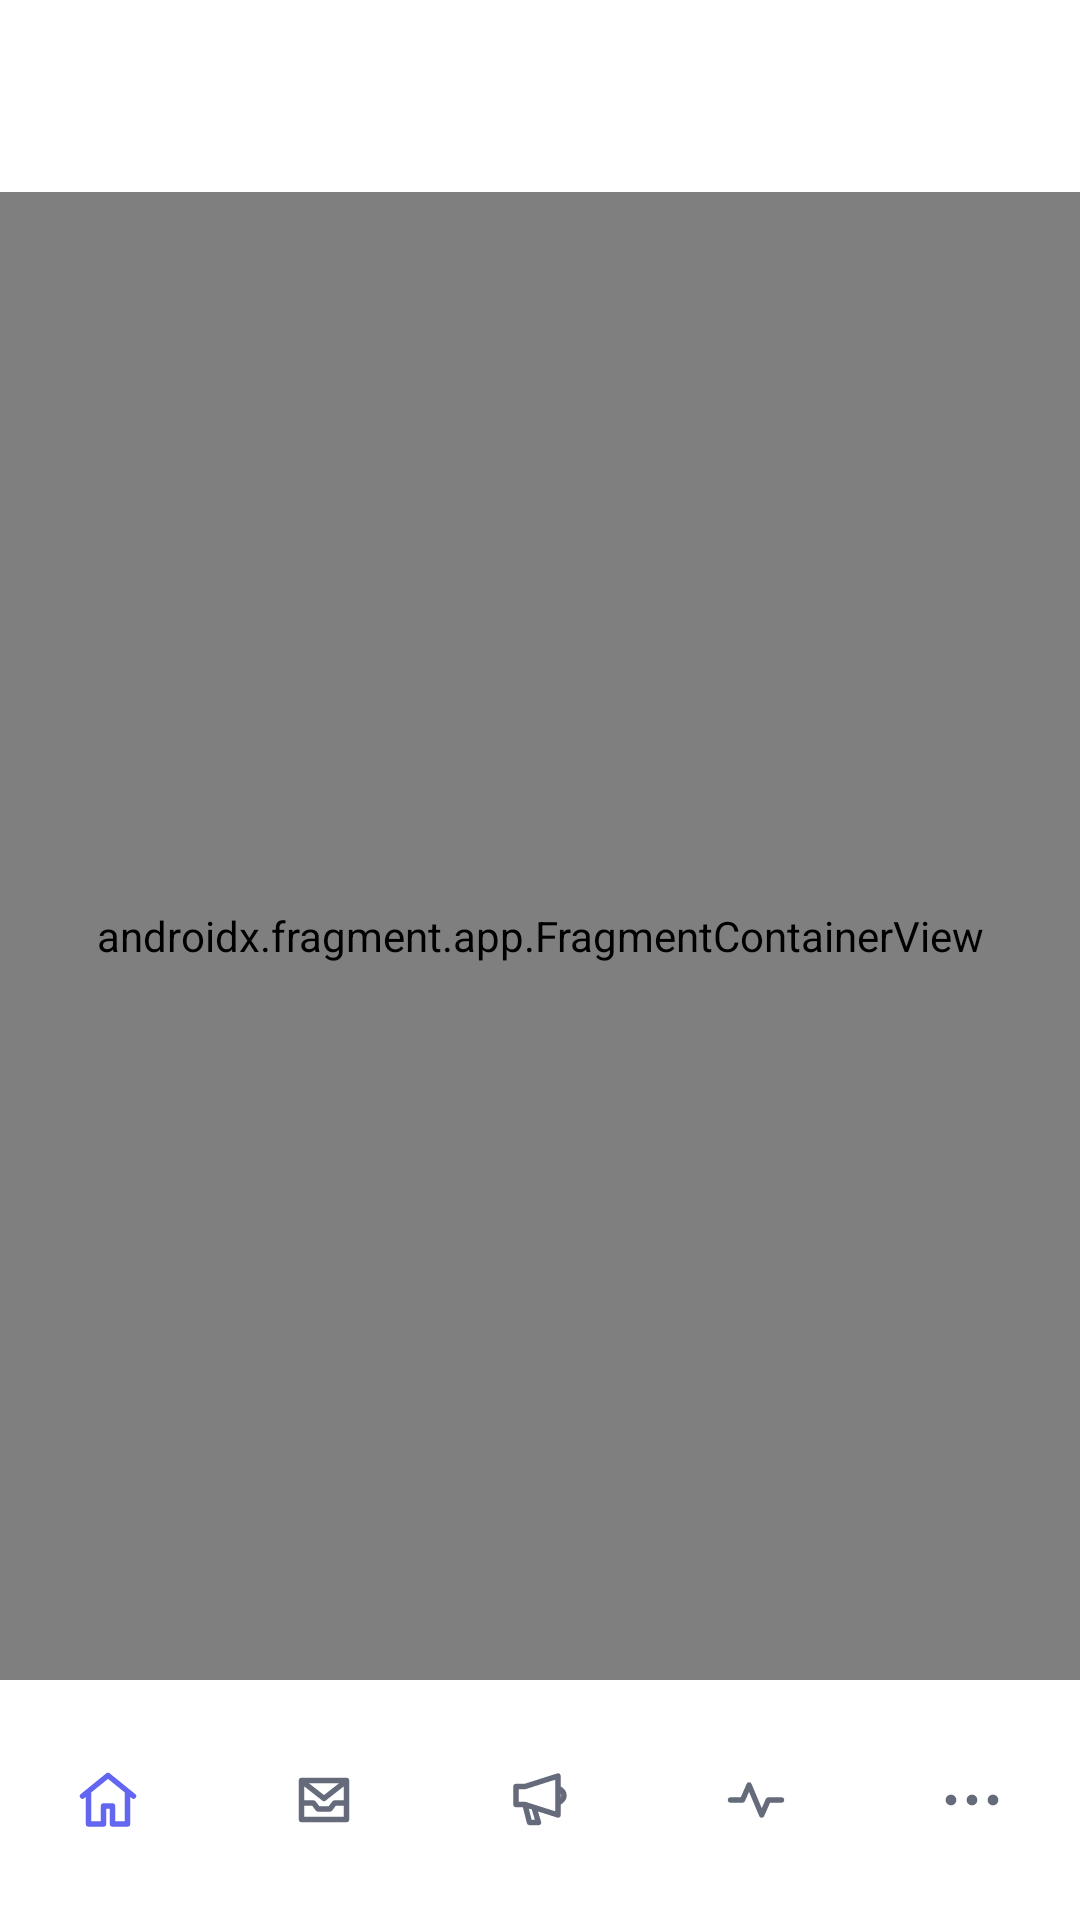

Layout XML and referenced resources for this Android screen:
<!-- AndroidManifest.xml: application theme Theme.ReachInbox -->
<!-- res/layout/activity_main.xml -->
<?xml version="1.0" encoding="utf-8"?>
<androidx.constraintlayout.widget.ConstraintLayout xmlns:android="http://schemas.android.com/apk/res/android"
    xmlns:app="http://schemas.android.com/apk/res-auto"
    xmlns:tools="http://schemas.android.com/tools"
    android:id="@+id/main"
    android:layout_width="match_parent"
    android:layout_height="match_parent"
    android:background="@color/md_theme_background"
    tools:context=".MainActivity">

    <com.google.android.material.appbar.AppBarLayout
        android:id="@+id/appBarLayout"
        android:layout_width="match_parent"
        android:layout_height="wrap_content"
        android:background="@color/md_theme_surface"
        app:elevation="0dp"
        app:layout_constraintTop_toTopOf="parent">

        <com.google.android.material.appbar.MaterialToolbar
            android:id="@+id/toolbar"
            android:layout_width="match_parent"
            android:layout_height="?attr/actionBarSize"
            app:titleTextAppearance="@style/TextAppearance.ReachInbox.CardTitle"
            app:titleTextColor="@color/md_theme_onSurface" />

    </com.google.android.material.appbar.AppBarLayout>

    <androidx.fragment.app.FragmentContainerView
        android:id="@+id/nav_host_fragment"
        android:name="androidx.navigation.fragment.NavHostFragment"
        android:layout_width="match_parent"
        android:layout_height="0dp"
        app:defaultNavHost="true"
        app:layout_constraintBottom_toTopOf="@id/bottom_navigation"
        app:layout_constraintTop_toBottomOf="@id/appBarLayout"
        app:navGraph="@navigation/nav_graph" />

    <com.google.android.material.bottomnavigation.BottomNavigationView
        android:id="@+id/bottom_navigation"
        style="@style/Widget.ReachInbox.NavigationBar"
        android:layout_width="match_parent"
        android:layout_height="wrap_content"
        android:background="@color/md_theme_surface"
        android:elevation="0dp"
        app:layout_constraintBottom_toBottomOf="parent"
        app:labelVisibilityMode="unlabeled"
        app:menu="@menu/bottom_nav_menu" />

</androidx.constraintlayout.widget.ConstraintLayout>
<!-- resources referenced by this layout -->
<resources>
  <color name="md_theme_background">#F7F8FC</color>
  <color name="md_theme_onSurface">#171923</color>
  <color name="md_theme_surface">#FFFFFF</color>
  <style name="TextAppearance.ReachInbox.CardTitle" parent="TextAppearance.Material3.TitleMedium">
          <item name="android:textColor">@color/md_theme_onSurface</item>
          <item name="android:textSize">@dimen/text_size_card_title</item>
          <item name="android:textStyle">bold</item>
          <item name="android:letterSpacing">-0.01</item>
      </style>
  <style name="Theme.ReachInbox" parent="Base.Theme.ReachInbox" />
  <dimen name="text_size_card_title">16sp</dimen>
  <color name="nav_item_ripple">#1F6366F1</color>
  <dimen name="navigation_bar_height">64dp</dimen>
  <style name="TextAppearance.ReachInbox.NavigationLabel" parent="TextAppearance.Material3.LabelSmall">
          <item name="android:textSize">11sp</item>
          <item name="android:fontFamily">sans-serif-medium</item>
          <item name="android:includeFontPadding">false</item>
      </style>
  <color name="md_theme_primary">#6366F1</color>
  <color name="md_theme_onPrimary">#FFFFFF</color>
  <color name="md_theme_primaryContainer">#EEF2FF</color>
  <color name="md_theme_onPrimaryContainer">#3730A3</color>
  <color name="md_theme_secondary">#656B7A</color>
  <color name="md_theme_onSecondary">#FFFFFF</color>
  <color name="md_theme_secondaryContainer">#F0F2F8</color>
  <color name="md_theme_onSecondaryContainer">#363B49</color>
  <color name="md_theme_surfaceVariant">#F0F2F8</color>
  <color name="md_theme_onSurfaceVariant">#656B7A</color>
  <color name="md_theme_outline">#E3E6EF</color>
  <color name="md_theme_outlineVariant">#C8CCDA</color>
  <color name="colorError">#EF4444</color>
  <color name="colorOnError">#FFFFFF</color>
  <color name="colorErrorContainer">#FEE2E2</color>
  <color name="colorOnErrorContainer">#7F1D1D</color>
  <style name="Widget.ReachInbox.Button" parent="Widget.Material3.Button">
          <item name="android:minHeight">@dimen/button_height</item>
          <item name="android:insetTop">0dp</item>
          <item name="android:insetBottom">0dp</item>
          <item name="shapeAppearance">@style/ShapeAppearance.ReachInbox.Large</item>
          <item name="android:textAppearance">@style/TextAppearance.Material3.LabelLarge</item>
          <item name="android:textStyle">bold</item>
      </style>
  <style name="Widget.ReachInbox.Toolbar" parent="Widget.Material3.Toolbar">
          <item name="titleTextAppearance">@style/TextAppearance.ReachInbox.ToolbarTitle</item>
          <item name="background">@color/md_theme_surface</item>
      </style>
  <style name="ThemeOverlay.ReachInbox.AlertDialog" parent="ThemeOverlay.Material3.MaterialAlertDialog">
          <item name="colorSurface">@color/md_theme_surface</item>
          <item name="colorOnSurface">@color/md_theme_onSurface</item>
          <item name="colorPrimary">@color/md_theme_primary</item>
      </style>
  <dimen name="button_height">48dp</dimen>
  <style name="ShapeAppearance.ReachInbox.Large" parent="ShapeAppearance.Material3.LargeComponent">
          <item name="cornerSize">@dimen/corner_radius_large</item>
      </style>
  <dimen name="input_corner_radius">12dp</dimen>
  <style name="TextAppearance.ReachInbox.ToolbarTitle" parent="TextAppearance.Material3.TitleLarge">
          <item name="android:textColor">@color/md_theme_onSurface</item>
          <item name="android:textStyle">bold</item>
          <item name="android:letterSpacing">-0.02</item>
      </style>
  <dimen name="corner_radius_large">18dp</dimen>
</resources>
